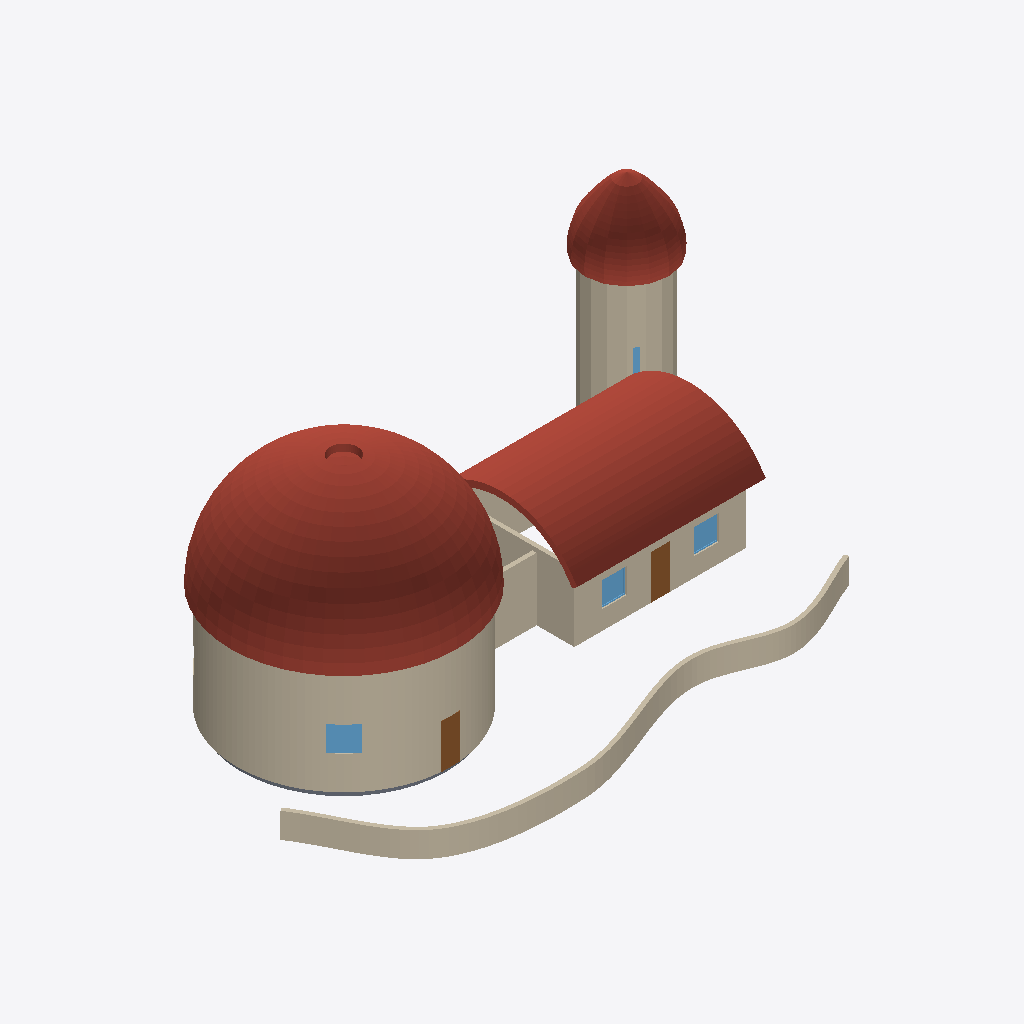
Isometric view of an IFC building model (IFC-SPF (STEP), schema IFC4, length unit metre), seen from the south-west, elements coloured by IFC class: 15 walls (beige), 4 windows (light blue), 3 roofs (red-brown), 2 doors (brown), 1 slab (grey).
Extent 28.1 m × 17.2 m × 10.7 m (x, y, z). Storeys (1): Level 1 at 0.00 m. Elements (40): 25 IfcWall, 9 IfcWindow, 3 IfcRoof, 2 IfcDoor, 1 IfcSlab.

HEADER;
FILE_DESCRIPTION(('ViewDefinition [CoordinationView]'),'2;1');
FILE_NAME('','2026-10-13T19:24:19',(''),(''),'IfcOpenShell 0.8.0','IfcOpenShell 0.8.0','');
FILE_SCHEMA(('IFC4'));
ENDSEC;
DATA;
#9=IFCPROJECT('3nvkWGIqr8eej69BreEWiE',$,'Project',$,$,$,$,(#8),#5);
#10=IFCSITE('3YGyj6u517HxxwbHvLZ_Ss',$,'Site',$,$,$,$,$,.ELEMENT.,$,$,$,$,$);
#12=IFCBUILDING('2wSKIV5XTAWgwMVDj7odV7',$,'Building',$,$,$,$,$,.ELEMENT.,$,$,$);
#14=IFCBUILDINGSTOREY('0M8qSv7pf8gfB5dmuWVnWf',$,'Level 1',$,$,$,$,$,.ELEMENT.,0.0);
#35=IFCROOF('04YmveA4z9aAiR8aWyzXQI',$,$,$,$,#13742,#24498,$,.DOME_ROOF.);
#46=IFCROOF('1ArTiB0dLDmgsHVIMuFo1N',$,$,$,$,#24501,#32053,$,.BARREL_ROOF.);
#18=IFCWALL('2ydOfrcvv4peHX5hCvSv96',$,$,$,$,#4344,#8066,$,.STANDARD.);
#49=IFCWALL('2Q7IiUbGz4P8SWUxxY2qN5',$,$,$,$,#8071,#13033,$,.STANDARD.);
#74=IFCROOF('2eK6jisdj2OPi$m1Cox5pW',$,$,$,$,#32056,#54908,$,.DOME_ROOF.);
#39=IFCWALL('115eYZ2DX8_vXqNNrdTrck',$,$,$,$,#163,#176,$,.STANDARD.);
#17=IFCWALL('2VwyrfaqLC$fMuLiOSXeCv',$,$,$,$,#617,#4339,$,.STANDARD.);
#36=IFCWALL('3QaPWuTTD6lfmex4A0u5bO',$,$,$,$,#90,#103,$,.STANDARD.);
#47=IFCWALL('3FJWpqpxf7WR$t3zctf0ML',$,$,$,$,#187,#200,$,.STANDARD.);
#67=IFCWALL('1MT$krNaP4TBF$4OugbbEi',$,$,$,$,#451,#464,$,.STANDARD.);
#66=IFCWALL('0VpTRieKH4Xwc_p_6Q5XAA',$,$,$,$,#427,#440,$,.STANDARD.);
#68=IFCWALL('0SW8ASnpD2reNc7206kk7I',$,$,$,$,#475,#488,$,.STANDARD.);
#69=IFCWALL('3P5jpSLUzASxxIiL_FeE8p',$,$,$,$,#499,#512,$,.STANDARD.);
#65=IFCWALL('2Ql1CAKBL95uaHTgAEGGCo',$,$,$,$,#403,#416,$,.STANDARD.);
#37=IFCWALL('1FwYiN4D98e8uKC$oE2cU5',$,$,$,$,#115,#128,$,.STANDARD.);
#70=IFCWALL('06jGVtK796EPnVw5DwS5Hq',$,$,$,$,#523,#536,$,.STANDARD.);
#29=IFCWINDOW('234h60xRDBQ8WsimOlOYlJ',$,$,$,$,#13299,#13336,'4',1.2,1.2,.WINDOW.,$,$);
#20=IFCDOOR('3Ygz4HQnP2IvcVB5bEdvTn',$,$,$,$,#13074,#13104,'1',2.1,0.9,.DOOR.,.SINGLE_SWING_LEFT.,$);
#40=IFCDOOR('3fW8fyNnjB8fpf17xRsvD9',$,$,$,$,#13357,#13387,'2',2.1,0.9,.DOOR.,.SINGLE_SWING_LEFT.,$);
#32=IFCSLAB('3AUIaFxvT0wgn6NbYqrG_F',$,$,$,$,#13682,#13739,$,.FLOOR.);
#42=IFCWINDOW('2R9t6C1PvER8dlHXB8XbQi',$,$,$,$,#13408,#13445,'5',1.2,1.2,.WINDOW.,$,$);
#44=IFCWINDOW('13hNG76Mj2ee9ebKaWHYw3',$,$,$,$,#13466,#13503,'6',1.2,1.2,.WINDOW.,$,$);
#64=IFCWALL('0BQtTfAfX4mgNbKVKil299',$,$,$,$,#379,#392,$,.STANDARD.);
#71=IFCWALL('01gV7nJmHB5gaBHANlW2lD',$,$,$,$,#547,#560,$,.STANDARD.);
#79=IFCWINDOW('1bCQ7oobv3EuUZwgVePeJH',$,$,$,$,#13640,#13677,'9',1.2,0.25,.WINDOW.,$,$);
ENDSEC;
